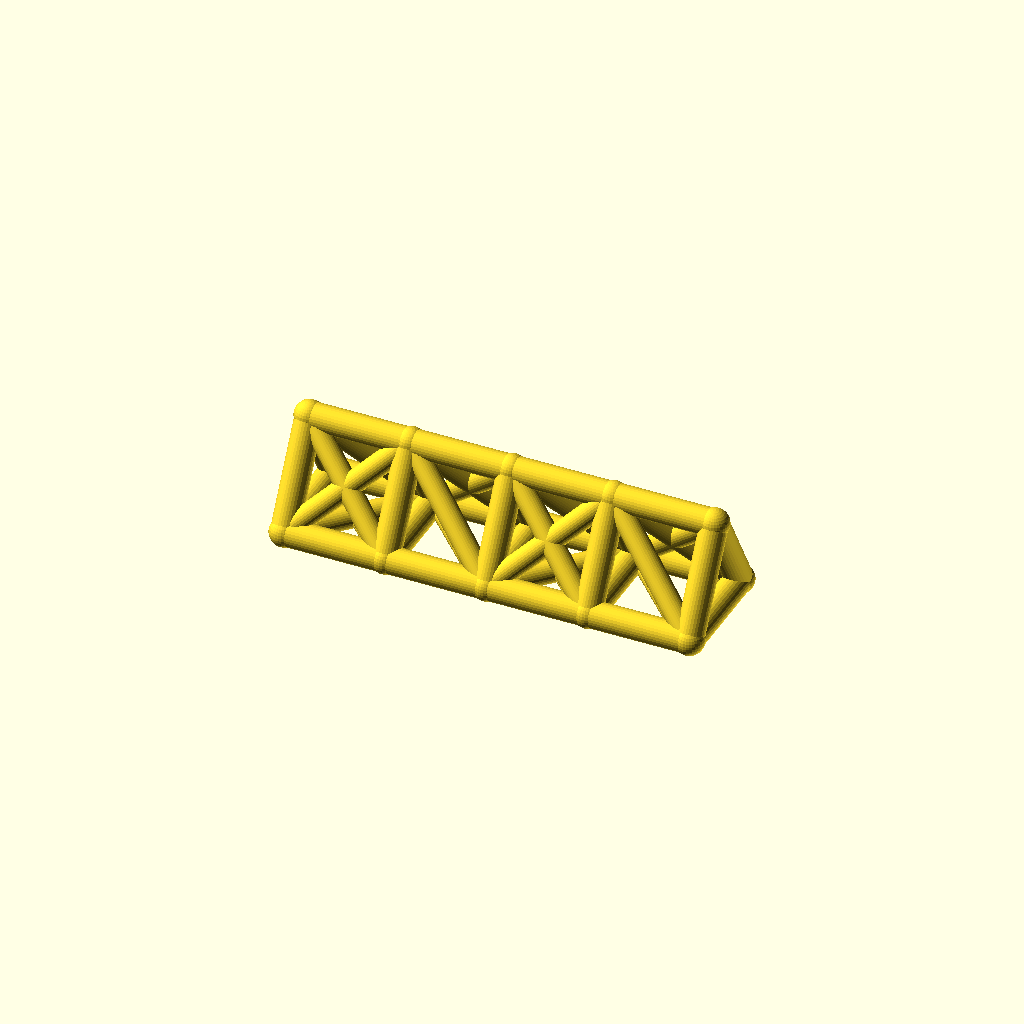
Cell 1: the model at its default parameters.
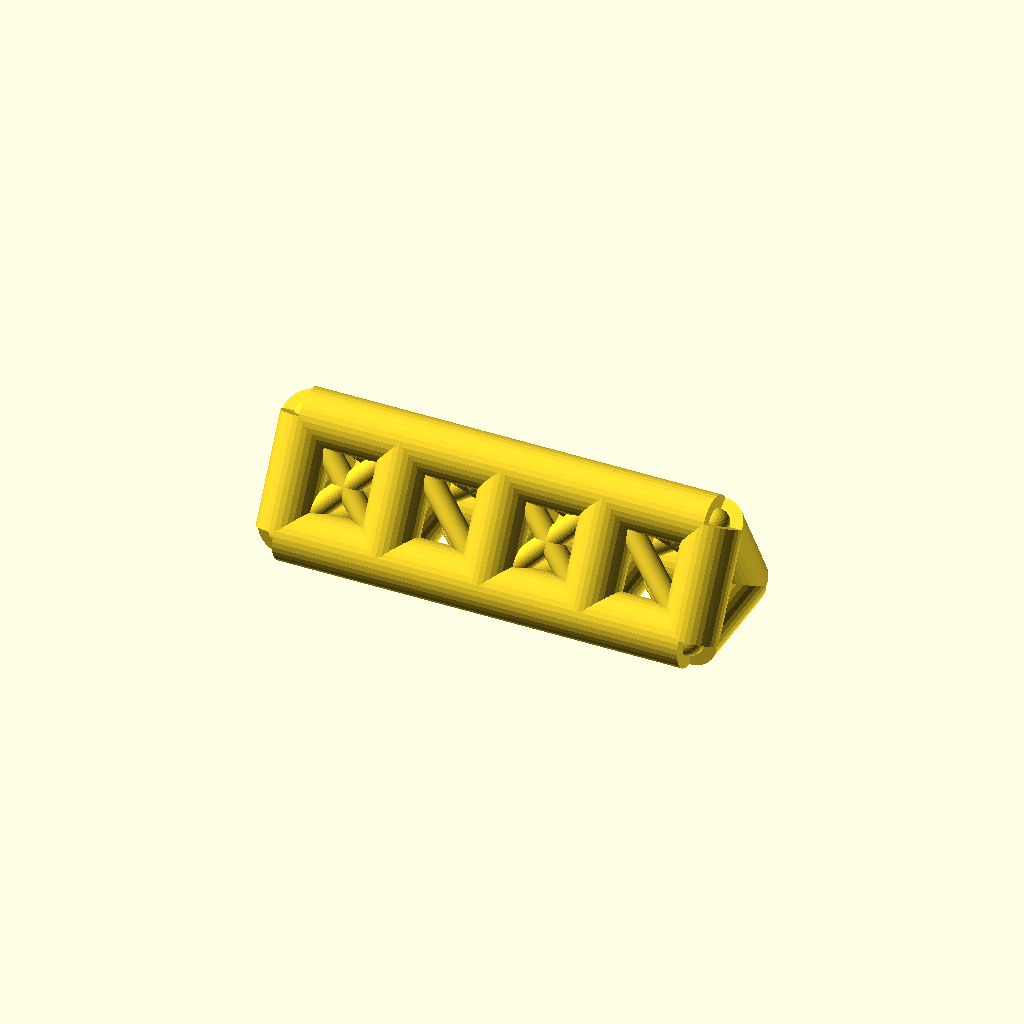
Cell 2: the same model with chord_r = 9.
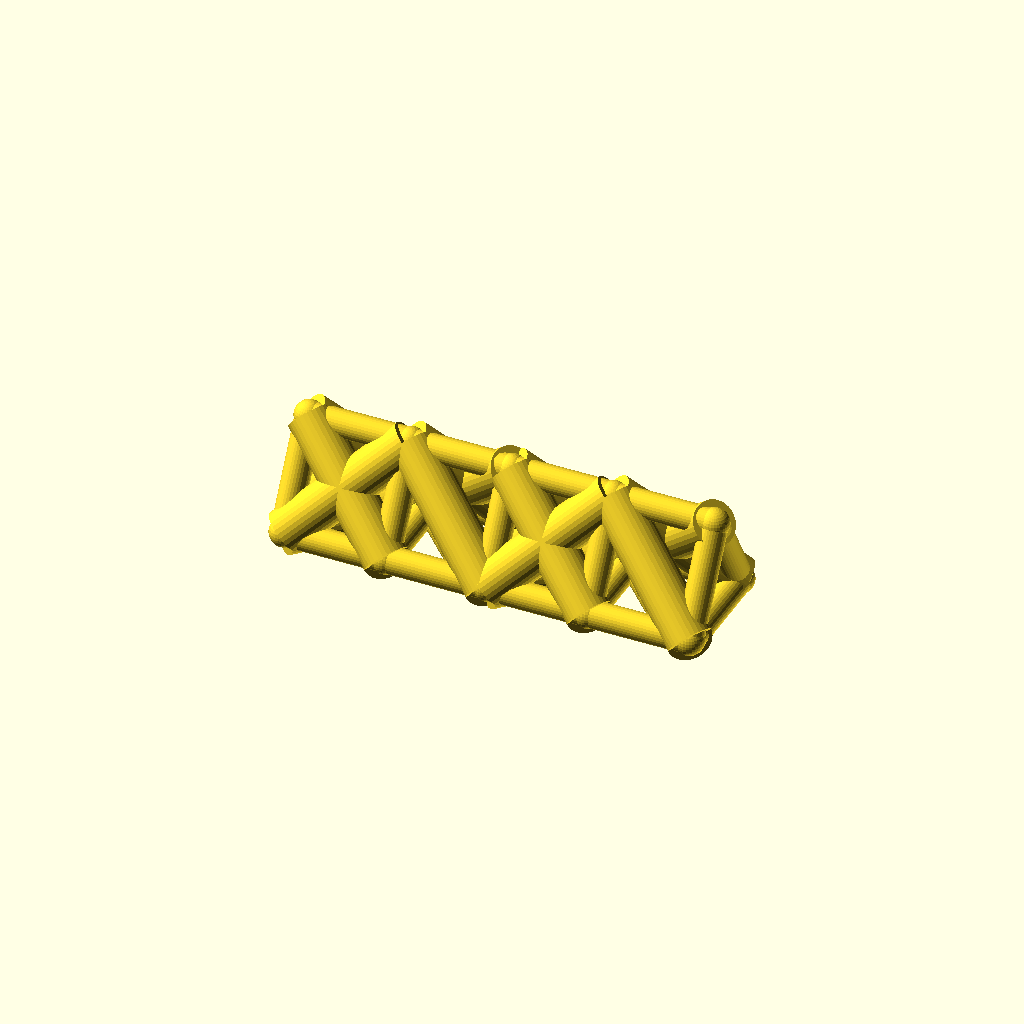
Cell 3: web_r = 7.4 (everything else at default).
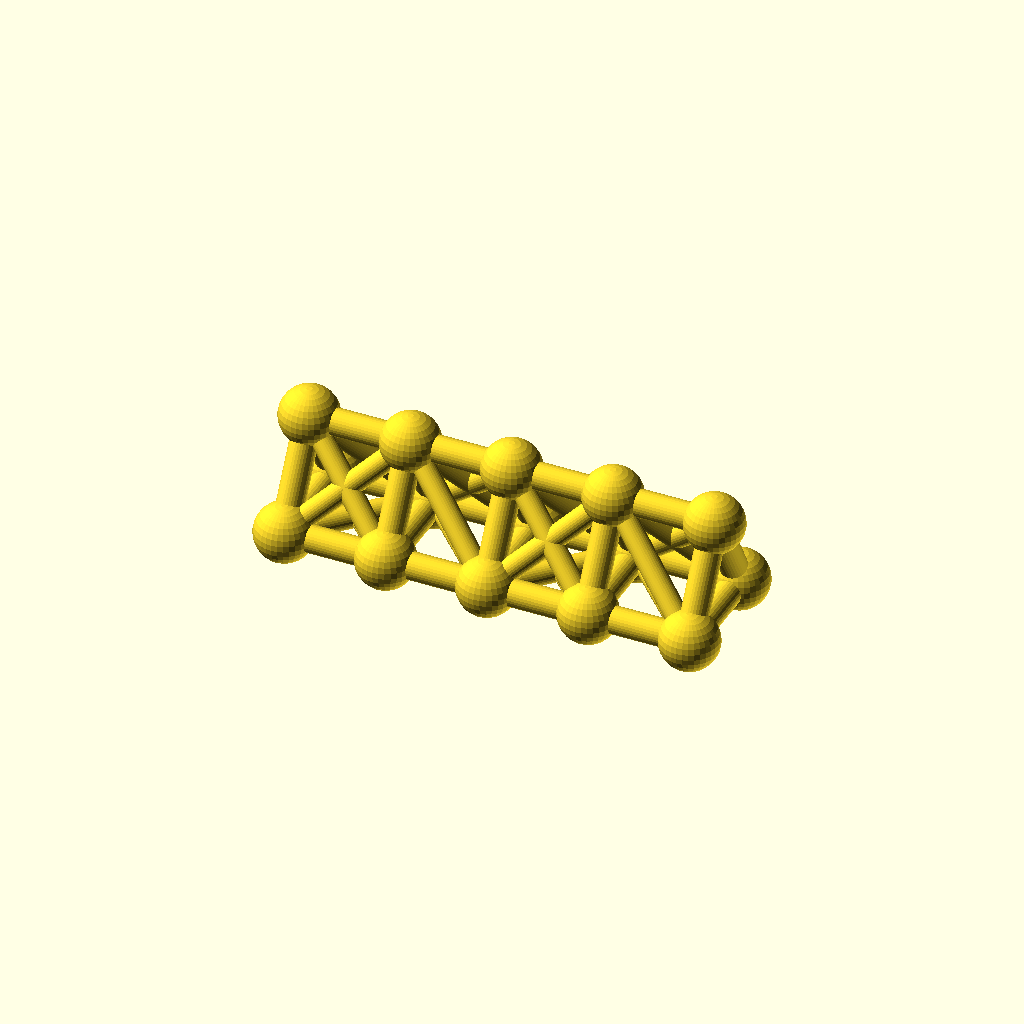
Cell 4: the same model with joint_r = 9.8.
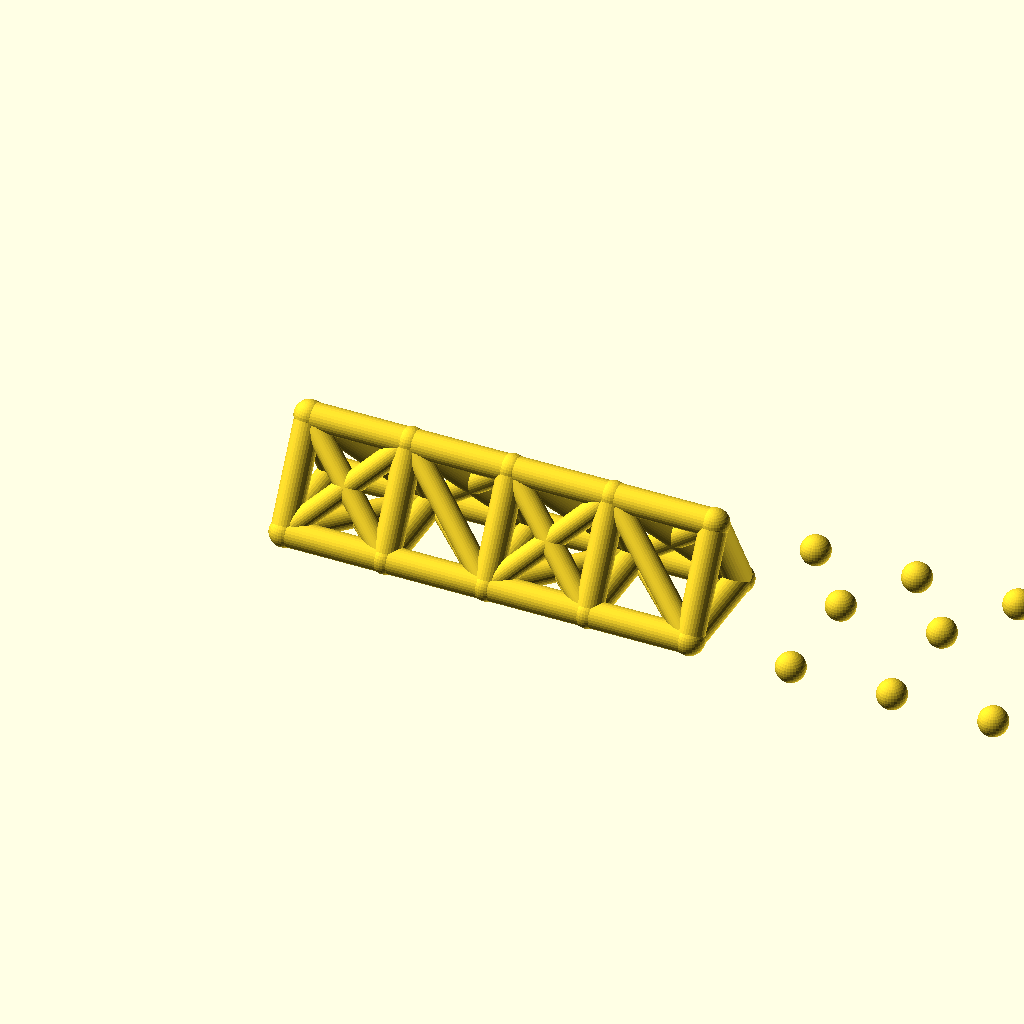
Cell 5 — bays set to 8, the other parameters unchanged.
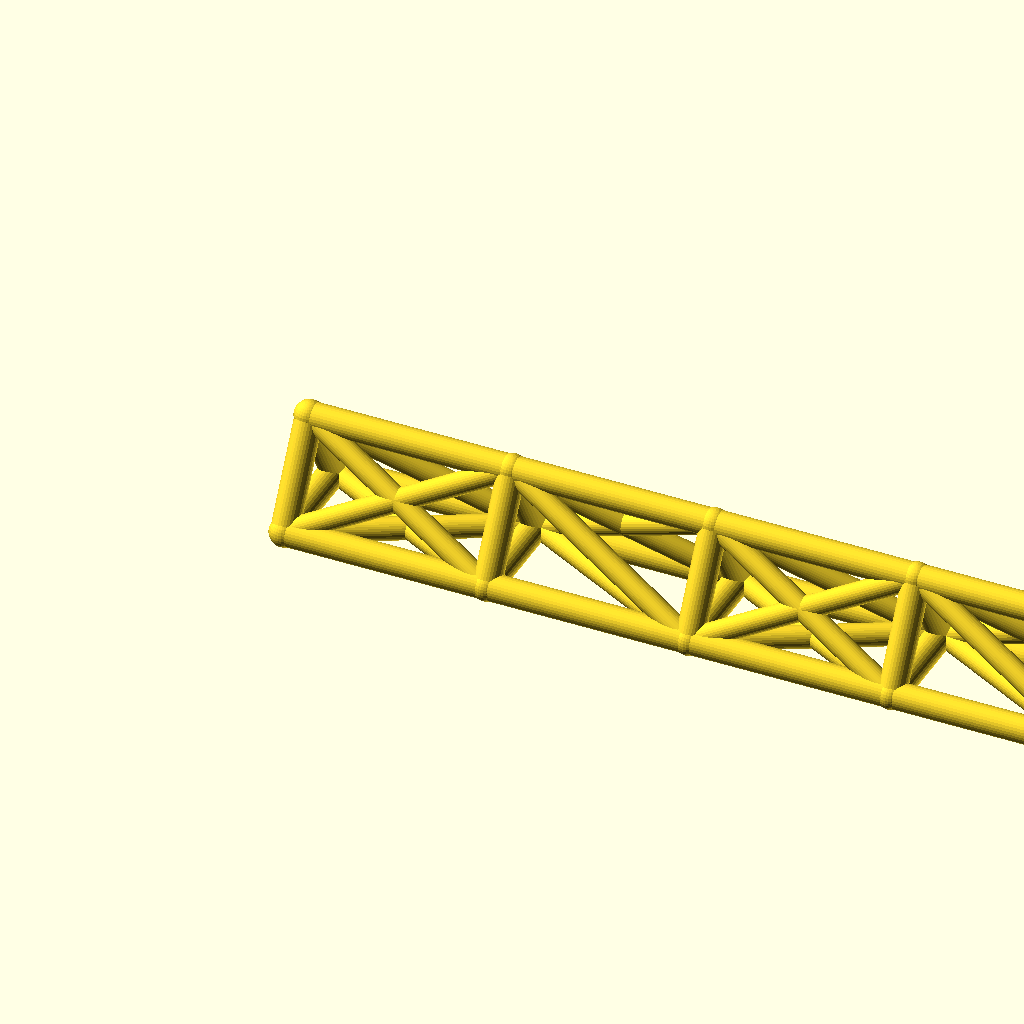
Cell 6: bay_p = 68 (everything else at default).
All cells are drawn from one camera (rotation 55°, 0°, 25°, orthographic, colour scheme Cornfield), so only the parameter changes between them.
The OpenSCAD source (optional_data/data/wire2/spaceframes/scene_0186.scad):
$fn = 32;

// ----------------------------------------------------------------------
// Space frame
// ----------------------------------------------------------------------

// --- parameters (mm) ---
chord_r = 4.5;            // chord / longeron radius
web_r = 3.7;              // diagonal and strut radius
joint_r = 4.9;            // joint ball radius
bays = 4;                 // number of bays along X
bay_p = 34;               // bay length, X
girder_w = 36;            // triangle base width, Y
girder_h = 32;            // triangle height, Z
fit_tol = 0.02;           // declared fit tolerance (prompt contract)
free_tol = 0.2;           // declared free tolerance (prompt contract)

bbox_x = bays * bay_p + 2 * joint_r;  // overall X, joints included
bbox_y = girder_w + 2 * joint_r;  // overall Y, joints included
bbox_z = girder_h + 2 * joint_r;  // overall Z, joints included
chord_d = 2 * chord_r;  // chord stock diameter
web_d = 2 * web_r;  // web stock diameter
joint_d = 2 * joint_r;  // joint ball diameter
span_x = bays * bay_p;  // overall girder length
nodes = [for (i = [0 : bays], k = [0 : 2]) [i * bay_p, k == 1 ? girder_w : k == 2 ? girder_w / 2 : 0, k == 2 ? girder_h : 0]];

module member(a, b, r) {
  /* round stock from joint a to joint b, ends buried in the joint balls */
  d = b - a;
  length = norm(d);
  translate(a) rotate([0, acos(d[2] / length), atan2(d[1], d[0])])
    cylinder(h = length, r = r);
}

module joint(p, r) {
  /* ball at the joint centre, fatter than every member meeting there */
  translate(p) sphere(r = r);
}

/* members - each call is one graph edge */
member(nodes[0], nodes[3], chord_r);
member(nodes[3], nodes[6], chord_r);
member(nodes[6], nodes[9], chord_r);
member(nodes[9], nodes[12], chord_r);
member(nodes[1], nodes[4], chord_r);
member(nodes[4], nodes[7], chord_r);
member(nodes[7], nodes[10], chord_r);
member(nodes[10], nodes[13], chord_r);
member(nodes[2], nodes[5], chord_r);
member(nodes[5], nodes[8], chord_r);
member(nodes[8], nodes[11], chord_r);
member(nodes[11], nodes[14], chord_r);
member(nodes[0], nodes[1], chord_r);
member(nodes[1], nodes[2], chord_r);
member(nodes[0], nodes[2], chord_r);
member(nodes[3], nodes[4], chord_r);
member(nodes[4], nodes[5], chord_r);
member(nodes[3], nodes[5], chord_r);
member(nodes[6], nodes[7], chord_r);
member(nodes[7], nodes[8], chord_r);
member(nodes[6], nodes[8], chord_r);
member(nodes[9], nodes[10], chord_r);
member(nodes[10], nodes[11], chord_r);
member(nodes[9], nodes[11], chord_r);
member(nodes[12], nodes[13], chord_r);
member(nodes[13], nodes[14], chord_r);
member(nodes[12], nodes[14], chord_r);
member(nodes[0], nodes[4], web_r);
member(nodes[1], nodes[3], web_r);
member(nodes[2], nodes[4], web_r);
member(nodes[0], nodes[5], web_r);
member(nodes[2], nodes[3], web_r);
member(nodes[4], nodes[6], web_r);
member(nodes[4], nodes[8], web_r);
member(nodes[5], nodes[7], web_r);
member(nodes[5], nodes[6], web_r);
member(nodes[6], nodes[10], web_r);
member(nodes[7], nodes[9], web_r);
member(nodes[8], nodes[10], web_r);
member(nodes[6], nodes[11], web_r);
member(nodes[8], nodes[9], web_r);
member(nodes[10], nodes[12], web_r);
member(nodes[10], nodes[14], web_r);
member(nodes[11], nodes[13], web_r);
member(nodes[11], nodes[12], web_r);

/* joint balls */
for (p = nodes) joint(p, joint_r);
Customizer parameters (derived from the source; name, type, default, range or options):
chord_r: number, default 4.5
web_r: number, default 3.7
joint_r: number, default 4.9
bays: number, default 4
bay_p: number, default 34
girder_w: number, default 36
girder_h: number, default 32
fit_tol: number, default 0.02
free_tol: number, default 0.2
